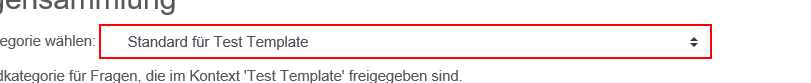
Task: Processes an excel-list of moodle courses by checking exam configuration and questions in these moodle courses.
Workflow: 12GetCategoriesContainingQuestions

Step 1: find the drop-down 'id_selectacategory' at https://moodle1.zhaw.ch/question/edit.php?cmid=*

Step 2 [then]: find (same screen as step 1)
